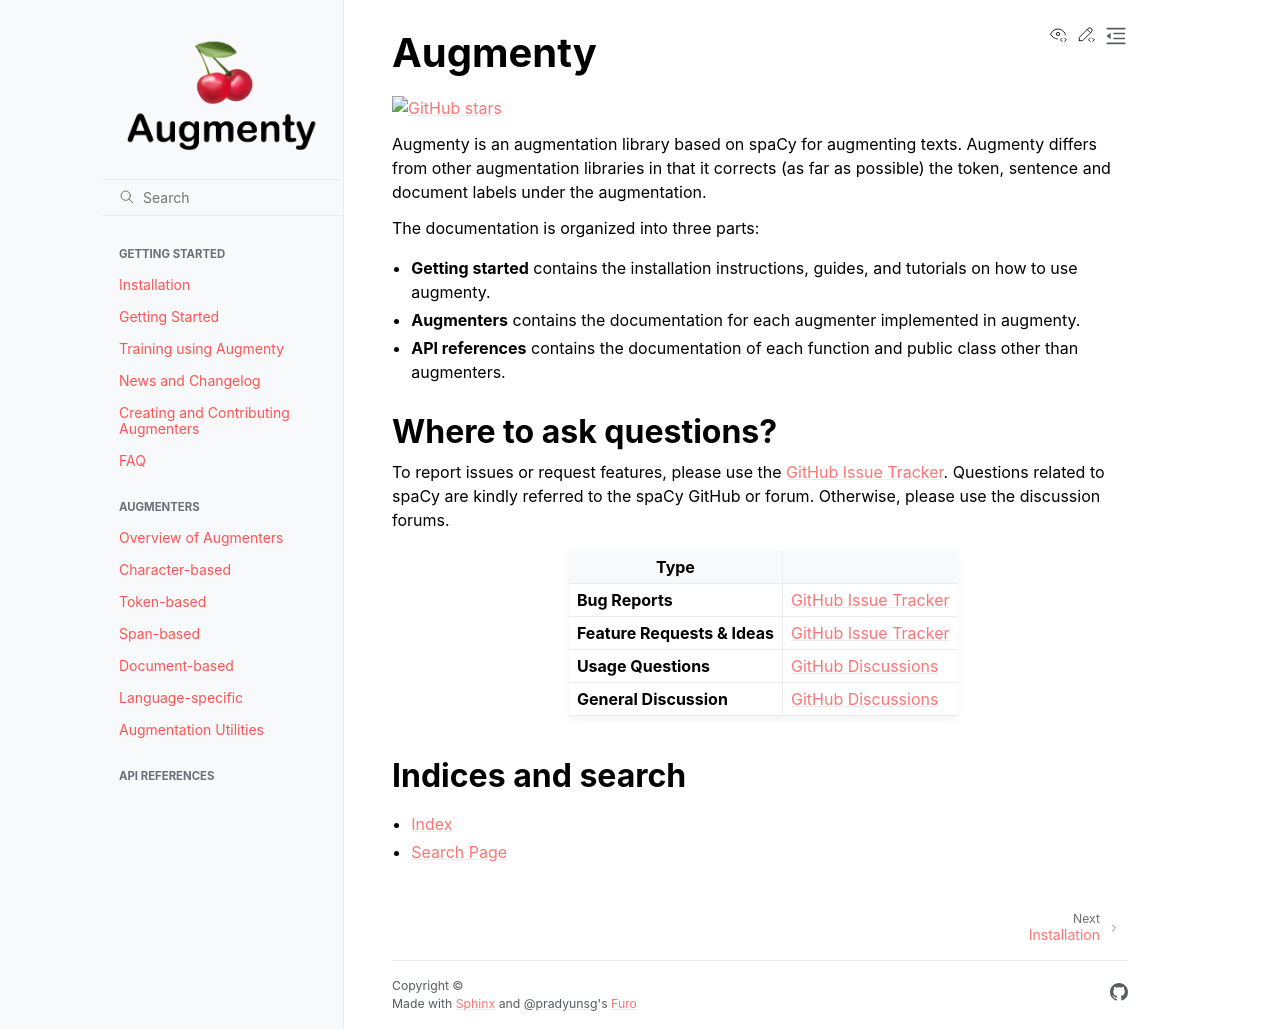

repository: KennethEnevoldsen/augmenty · page: index.html · generator: sphinx

# Augmenty

[![GitHub stars](https://img.shields.io/github/stars/kennethenevoldsen/augmenty.svg?style=social&label=Star&maxAge=2592000)](https://github.com/kennethenevoldsen/augmenty)

Augmenty is an augmentation library based on spaCy for augmenting texts. Augmenty differs from other augmentation libraries in that it corrects (as far as possible) the token,
sentence and document labels under the augmentation.

The documentation is organized into three parts:

- **Getting started** contains the installation instructions, guides, and tutorials on how to use augmenty.
- **Augmenters** contains the documentation for each augmenter implemented in augmenty.
- **API references** contains the documentation of each function and public class other than augmenters.

## Where to ask questions?

To report issues or request features, please use the
[GitHub Issue Tracker](https://github.com/KennethEnevoldsen/augmenty/issues).
Questions related to spaCy are kindly referred to the spaCy GitHub or forum. Otherwise,
please use the discussion forums.

| Type                         |                                                                                |
| ---------------------------- | ------------------------------------------------------------------------------ |
| **Bug Reports**              | [GitHub Issue Tracker](https://github.com/KennethEnevoldsen/augmenty/issues)   |
| **Feature Requests & Ideas** | [GitHub Issue Tracker](https://github.com/KennethEnevoldsen/augmenty/issues)   |
| **Usage Questions**          | [GitHub Discussions](https://github.com/KennethEnevoldsen/augmenty/discussions) |
| **General Discussion**       | [GitHub Discussions](https://github.com/KennethEnevoldsen/augmenty/discussions) |

```{toctree}
:maxdepth: 3
:caption: Getting started
:hidden:

installation
tutorials/introduction
tutorials/training_using_augmenty/training_using_augmenty
news
adding_an_augmenter
faq
```

```{toctree}
:maxdepth: 3
:caption: Augmenters
:hidden:

augmenters_overview
augmenty.character
augmenty.token
augmenty.span
augmenty.doc
augmenty.lang
augmenty.augment_utilities
```

```{toctree}
:maxdepth: 3
:caption: API references
:hidden:

augmenty.util
augmenty.keyboard
```

```{toctree}
:hidden:

GitHub Repository <https://github.com/kennethenevoldsen/augmenty>
```

## Indices and search

- {ref}`genindex`
- {ref}`search`
